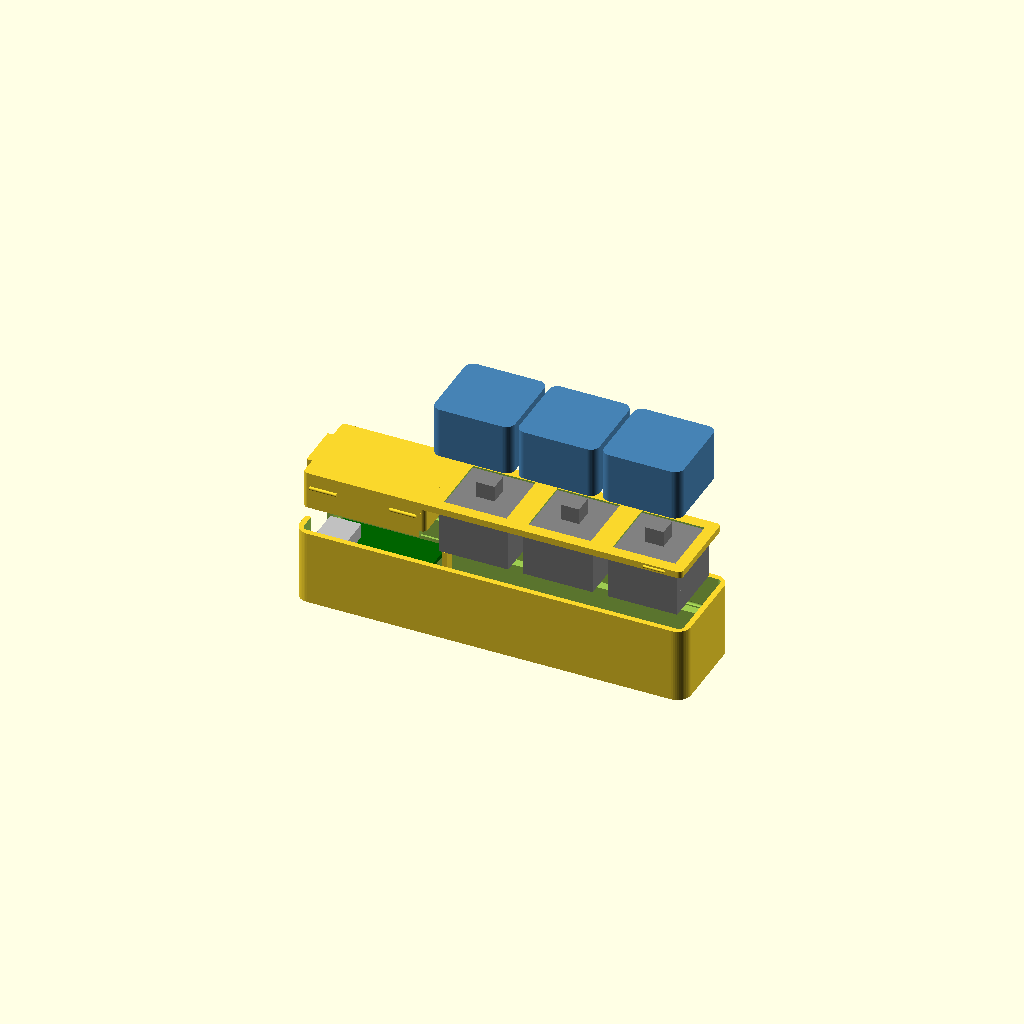
Cell 1: rendered with the file's own defaults.
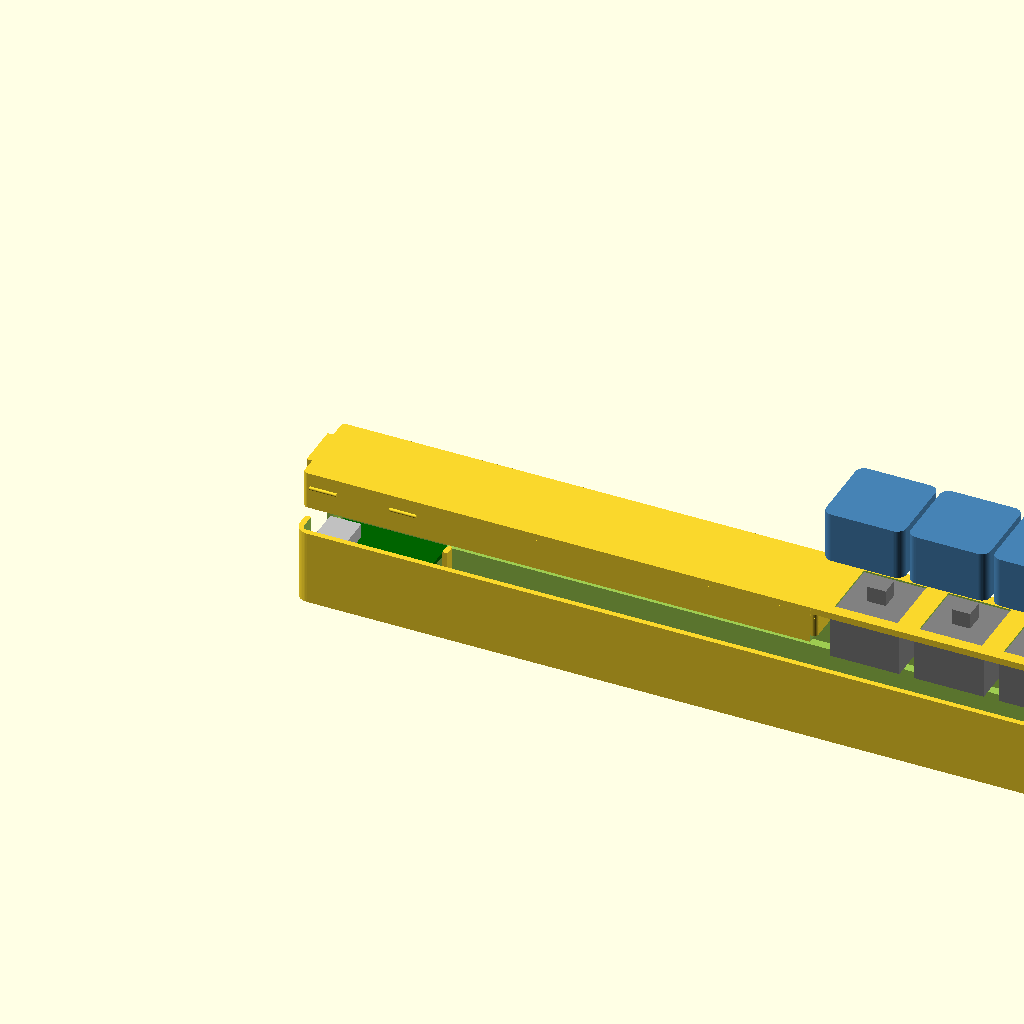
Cell 2: body_len = 176 (everything else at default).
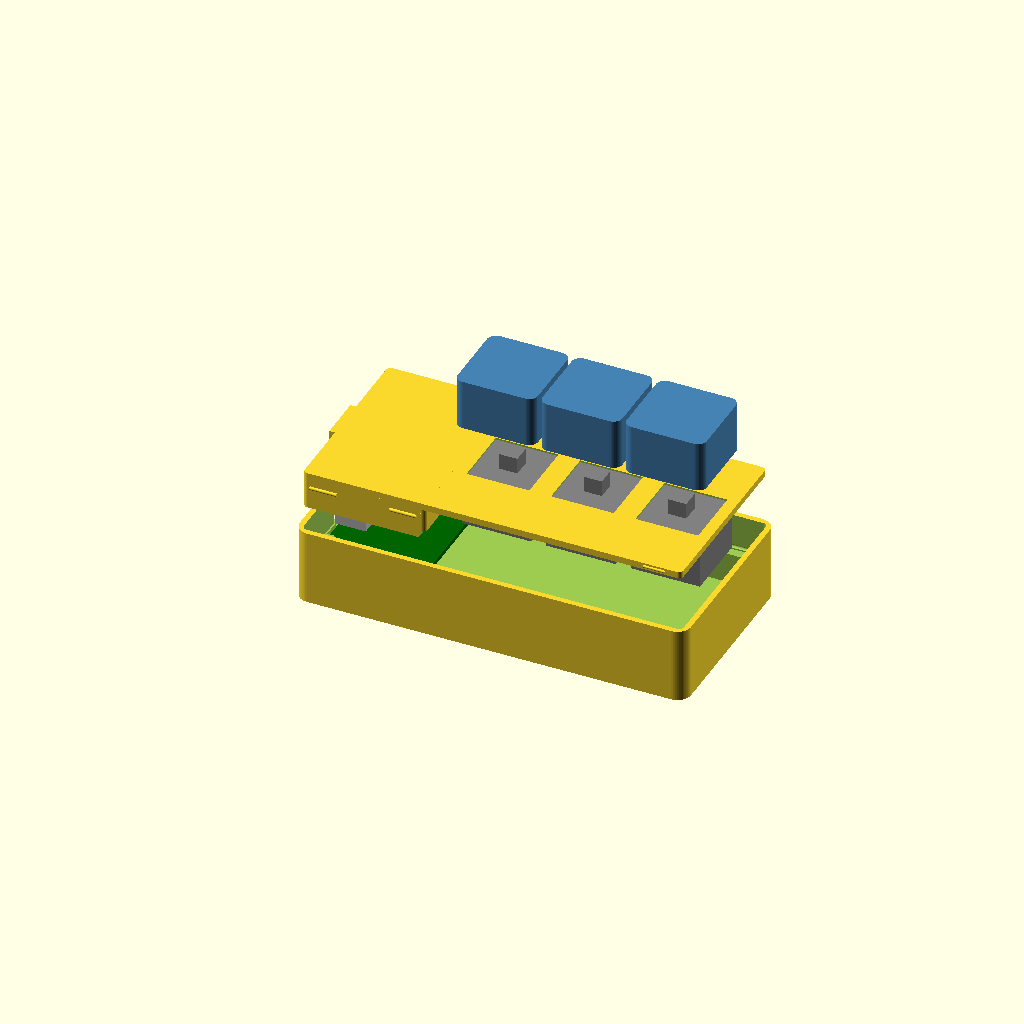
Cell 3 — body_wid set to 44, the other parameters unchanged.
All cells are drawn from one camera (rotation 55°, 0°, 25°, orthographic, colour scheme Cornfield), so only the parameter changes between them.
Source of the model, cad/desk/v1/k1_desk_v1.scad:
// K1 desk variant v1 — printable 2-part design, NO USB adapter chain.
// Derived from cad/v5: same tray + drop-in lid (deck + key plate) and
// press-to-open rocker, but the RP2040-Zero sits hard against the rear
// wall with its own female USB-C facing out a rear port opening — you
// plug a normal USB-C cable straight into the board. The device sits on
// the desk instead of hanging off the MacBook port, so the adapter
// shelf, chain channel, side slot, chain_raise, and the mirrored
// variant are all gone and the body shrinks 129 -> 88.
//
// Sized for MX-style clicky switches (PCB/plate mount, through-hole):
//   body 15.6 sq, plate cutout 14.0 sq in a 1.5mm plate (clips grab the
//   plate underside), lower housing ~5mm below plate, upper ~6.6mm above.
// NOTE: clip or bend the switch pins short after soldering — the 7mm cavity
// does not clear full-length 3.3mm pins.
// Plug engagement depends on how far the board's USB-C face sits behind
// the outer rear face — measure the connector overhang with calipers and
// slide seat_x0 until a cable clicks in fully.
//
// Render one part at a time:
//   openscad -D 'part="tray"'  -o k1_desk_tray.stl  k1_desk_v1.scad
//   openscad -D 'part="deck"'  -o k1_desk_deck.stl  k1_desk_v1.scad  (already flipped for printing)
//   openscad -D 'part="plate"' -o k1_desk_plate.stl k1_desk_v1.scad
//   part="assembly" / part="exploded" for viewing (includes mock switches/caps)

part = "exploded"; // tray | lid | assembly | exploded

$fn = 48;

/* ---------- Body ---------- */
body_len  = 88;    // rear wall + board (to ~25.7) + 3-key well from 29
body_wid  = 22;
body_rad  = 3;

wall       = 3.25; // lower walls; with wall_upper this leaves a 2mm ledge
                   // per side, wide enough to carry the board seat
wall_upper = 1.25; // thinner walls above the ledge -> wider key well
floor_th   = 1.5;
cav_depth  = 7;    // below-plate room: 5 switch + 2 for clipped pins & solder

/* ---------- Lid = switch plate (drop-in) ---------- */
lid_th     = 1.5;  // MX clips are made for a 1.5mm plate — don't change
fit_clr    = 0.15; // per-side clearance, tune per printer
well_depth = 7;    // wall height above the plate; hides the 6.6mm housing

tray_ht = floor_th + cav_depth;               // ledge height, 8.5
body_ht = tray_ht + lid_th + well_depth;      // full shell, 17

/* ---------- Lid retention: press-to-open rocker ----------
   Side snap bumps at the deck's front AND near its rear (the rear pair
   sits on the side walls — the port notch leaves no room on the rear
   face for v5's rear clip); the rear (USB end) ledge is relieved so
   the lid can dip there. Press the deck above the port -> the lid
   pivots on the ledge edge at pivot_x -> the front pops up out of its
   grooves, while the rear bumps ride their grooves' 0.1 radial slop
   (they cam fully out once the freed lid is lifted). ~0.25mm
   engagement; walls flex. Tune snap_r/snap_grv_r if the lid is too
   loose or won't click in. Unlike v5 the board sits IN the dip zone,
   and the deck can only dip ~0.6 before its underside edge strips
   meet the PCB (and the tab the USB shell) — so the pivot sits well
   rearward: lever 1.4-10 vs overhang 10-24 releases the front snaps
   at only ~0.15 rear dip. */
snap_r     = 0.4;    // bump radius (proud of the lid side face)
snap_grv_r = 0.5;    // groove radius in the tray wall (slop built in)
snap_len   = 6;      // bump length along the body
snap_xs    = [6, 24]; // rear pair + front pair, both on the side walls;
                      // the rear pair sits clear of the well's rounded
                      // corners (faces are flat only from x ~2.4)
pivot_x    = 10;     // ledge support ends here; relieved rearward — must
                     // stay rear of the PCB/tab contact points (see above)
relief     = 1.6;    // rear dip travel (drives the front lift)

/* ---------- RP2040-Zero board seat ----------
   The board bridges the cavity, resting its long edges on the widened
   ledges in a shallow pocket (floor level = relieved ledge height, so
   PCB top sits ~0.6 below the lid). A pocket in the deck underside
   clears the top-side USB connector and components. Nominal board
   18 x 23.5 x 1mm PCB — verify with calipers before printing. */
seat_x0     = 1.6;    // rear edge of the seat — the pocket bites into the
                      // rear wall so the USB-C face lands ~1mm behind the
                      // outer face (assumes ~0.8mm connector overhang past
                      // the PCB edge). Slide to tune plug engagement.
seat_len    = 24;
seat_wid    = 18.5;
seat_depth  = relief; // shares the relieved-ledge height
comp_pocket = 4.5;    // deck underside pocket over the board — also the
                      // cable-plug headroom over the connector (top 2.7)

/* ---------- Board seat pillars ----------
   The board sits loose in its pocket (no retention nubs): the
   connector captured in the port opening limits rear lift to ~0.6
   before its shell meets the tab, the deck hovers 0.6 over the PCB,
   and the rear wall band takes the unplug yank. The pillars continue
   the seat pocket's front wall across the cavity — it otherwise
   exists only on the 1.5mm side ledges — so plug insertion thrust
   bears on full-height posts instead of two thin strips. */
pillar_len = 2.5;
pillar_ys  = [4, body_wid - 4]; // near the pocket's front corners

/* ---------- Keys (MX) ---------- */
key_count       = 3;
key_pitch       = 19;    // MX standard
keys_from_front = 11;    // first key center from the front end
plate_hole      = 14.1;  // 14.0 nominal + print tolerance
sw_body         = 15.6;  // switch housing (for clearance checks / mock)
sw_upper_ht     = 6.6;   // housing above plate
sw_stem_ht      = 3.6;   // cross stem above housing

/* ---------- Keycap envelope (for mock/clearance only, printed separately) ----------
   Measured from the Infill Key Caps STLs: 18 x 18 x 11.5, hollow skirt,
   cross-socket mouth 1.5 above the skirt edge -> when seated the skirt
   drops ~1mm over the switch housing. */
cap_size    = 18;
cap_ht      = 11.5;
cap_overlap = 1;    // skirt drop below the housing top when seated

/* ---------- USB-C port opening (rear end wall) ----------
   The board's own receptacle (8.94 x 3.26 on the PCB top, mouth center
   z ~9.5) shows through the rear wall. The board drops in from the top
   with the connector overlapping the wall, so the wall gets a top-open
   notch and the deck's rear tab fills it back down to the port opening.
   Only the cable's plug shell passes the wall; the overmold butts the
   outer face. */
usb_w   = 10.5;  // opening width, centered on the body
usb_z   = 7.2;   // opening bottom (receptacle bottom 7.9 - clearance)
usb_h   = 4.6;   // opening height when closed (tab bottom at 11.8)
tab_clr = 0.15;  // clearance around the lid's wall-filler tab

/* ---------- Derived ---------- */
cav_len  = body_len - 2 * wall;        // 81.5
cav_wid  = body_wid - 2 * wall;        // 15.5
well_len = body_len - 2 * wall_upper;  // 85.5, also the lid seat opening
well_wid = body_wid - 2 * wall_upper;  // 19.5
lid_len  = well_len - 2 * fit_clr;
lid_wid  = well_wid - 2 * fit_clr;

function key_cx(i) = body_len - keys_from_front - i * key_pitch;

/* ---------- Helpers ---------- */
module rounded_box(l, w, h, r) {
    hull()
        for (x = [r, l - r], y = [r, w - r])
            translate([x, y, 0]) cylinder(h = h, r = r);
}

/* ---------- Parts ---------- */
// Frame: X rear->front, Y centered on the port, Z up.

module tray() {
    union() {
    difference() {
        rounded_box(body_len, body_wid, body_ht, body_rad);
        // electronics cavity (lower walls)
        translate([wall, wall, floor_th])
            rounded_box(cav_len, cav_wid, tray_ht - floor_th + 0.01, 1);
        // key well + lid seat (upper, thinner walls); the width step at
        // tray_ht forms the ledge the lid rests on
        translate([wall_upper, wall_upper, tray_ht])
            rounded_box(well_len, well_wid, body_ht, 1);
        // USB drop-in notch: port opening plus the wall above it removed,
        // so the board's connector clears the rear wall on the way down;
        // the lid's tab fills the wall back in above the opening
        translate([-1, (body_wid - usb_w) / 2, usb_z])
            cube([wall + 2, usb_w, body_ht - usb_z + 1]);
        // snap grooves in the upper wall inner faces
        for (x = snap_xs, y = [wall_upper, body_wid - wall_upper])
            translate([x - snap_len / 2 - 0.75, y,
                       tray_ht + lid_th + well_depth / 2])
                rotate([0, 90, 0])
                    cylinder(h = snap_len + 1.5, r = snap_grv_r);
        // ledge relief rear of the pivot so the lid can rock down there —
        // only under the deck's unpocketed side strips (the deck's rear
        // is open-bottomed): v5's full-width relief would shave away the
        // rear wall band the board bears on when a cable is yanked out
        for (y0 = [wall_upper, body_wid - wall_upper - 1.5])
            translate([wall_upper, y0, tray_ht - relief])
                cube([pivot_x - wall_upper, 1.5, relief + 0.01]);
        // key plate snap grooves near the front
        for (y = [wall_upper, body_wid - wall_upper])
            translate([plate_snap_x - plate_snap_len / 2 - 0.75, y,
                       tray_ht + lid_th / 2])
                rotate([0, 90, 0])
                    cylinder(h = plate_snap_len + 1.5, r = plate_grv_r);
        // board seat pocket cut into the ledges (locates the RP2040-Zero);
        // bites into the rear wall so the connector reaches the port
        translate([seat_x0, (body_wid - seat_wid) / 2, tray_ht - seat_depth])
            cube([seat_len, seat_wid, seat_depth + 0.01]);
    }
    // seat pillars: continue the pocket's front wall across the cavity
    // as bearing for plug insertion thrust (see the pillars section)
    for (yc = pillar_ys)
        translate([seat_x0 + seat_len, yc - pillar_len / 2, floor_th - 0.01])
            cube([1.2, pillar_len, tray_ht - floor_th + 0.01]);
    }
}

// Rear edge of the key well: caps travel freely from here to the front wall;
// behind it the lid deck rises flush with the tray rim.
well_rear = key_cx(key_count - 1) - cap_size / 2 - 1;

/* ---------- Lid split: deck + key plate ----------
   The lid prints as two parts: the DECK (everything behind the key well,
   printed upside down so the pockets/tab need no supports) and the
   flat KEY PLATE (printed as-is). Lock: the deck's front face is stepped —
   its top overhangs the plate's rear edge by 1.5mm, trapping it once the
   deck snaps in — and the plate has its own side bumps near the front. */
deck_top_end = well_rear;         // deck body ends 1mm clear of the caps
deck_bot_end = well_rear - 1.5;   // plate layer ends here; the 1.5 gap is
                                  // the roof lip that traps the key plate
plate_clr    = 0.15;              // seam clearance plate-to-deck
roof_clr     = 0.1;               // roof underside above the plate top
plate_snap_x   = body_len - 7.5;  // plate side-bump center
plate_snap_r   = 0.3;
plate_grv_r    = 0.45;
plate_snap_len = 5;

// Plate that drops into the well and rests on the ledge, with a raised deck
// over the non-key area so the top surface is flush with the tray rim.
// Full lid geometry; split into deck_part()/plate_part() for printing.
module lid() {
    difference() {
        union() {
            translate([wall_upper + fit_clr, wall_upper + fit_clr, 0]) {
                rounded_box(lid_len, lid_wid, lid_th, 1);
                // deck: fills the well behind the keys, flush with the rim
                rounded_box(deck_top_end - wall_upper - fit_clr, lid_wid,
                            lid_th + well_depth, 1);
            }
            // tab that re-fills the rear wall above the USB notch; bottom
            // flush with the opening top so the closed port is exactly
            // usb_h (4.6mm) tall. Rocker presses dip the tab ~0.2 into
            // the opening at snap release — clears a plugged-in shell
            // (0.6 below), but unplug before opening to be safe.
            translate([tab_clr, (body_wid - usb_w) / 2 + tab_clr,
                       usb_z + usb_h - tray_ht])
                cube([wall_upper + 0.3, usb_w - 2 * tab_clr,
                      lid_th + well_depth - (usb_z + usb_h - tray_ht)]);
            // snap bumps on the deck side faces
            for (x = snap_xs, y = [wall_upper + fit_clr,
                                   body_wid - wall_upper - fit_clr])
                translate([x - snap_len / 2, y, lid_th + well_depth / 2])
                    rotate([0, 90, 0])
                        cylinder(h = snap_len, r = snap_r);
        }
        // deck underside pocket over the board's USB connector/components;
        // opens through the deck's rear face (the seat starts at the rear
        // wall) — the tab roots in the deck above the pocket — and
        // stops short of the deck/plate seam so the roof lip stays intact
        translate([wall_upper + fit_clr - 0.01, (body_wid - seat_wid) / 2 + 0.5, -1])
            cube([seat_x0 + seat_len - (wall_upper + fit_clr - 0.01),
                  seat_wid - 1, comp_pocket + 1]);
        // MX plate cutouts — switches drop in from the top and clip under
        for (i = [0 : key_count - 1])
            translate([key_cx(i) - plate_hole / 2,
                       (body_wid - plate_hole) / 2,
                       -1])
                cube([plate_hole, plate_hole, lid_th + 2]);
    }
}

// Deck: rear lid section with a stepped front face — the plate layer ends
// at deck_bot_end while the top overhangs to deck_top_end, forming the
// roof lip that traps the key plate. Print upside down (see export).
module deck_part() {
    difference() {
        intersection() {
            lid();
            translate([-1, -1, -1])
                cube([deck_top_end + 1, body_wid + 2, lid_th + well_depth + 2]);
        }
        translate([deck_bot_end, -1, -1])
            cube([deck_top_end - deck_bot_end + 2, body_wid + 2,
                  lid_th + roof_clr + 1]);
    }
}

// Key plate: flat front section; its rear edge slides under the deck's
// roof lip, and side bumps near the front click into wall grooves.
module plate_part() {
    union() {
        intersection() {
            lid();
            // clamp to plate thickness: without this the rear strip would
            // keep deck-height material and collide with the deck's roof
            translate([deck_bot_end + plate_clr, -1, -1])
                cube([body_len, body_wid + 2, lid_th + 1.01]);
        }
        for (y = [wall_upper + fit_clr, body_wid - wall_upper - fit_clr])
            translate([plate_snap_x - plate_snap_len / 2, y, lid_th / 2])
                rotate([0, 90, 0]) cylinder(h = plate_snap_len, r = plate_snap_r);
    }
}

// Mock MX switch for assembly views only (not exported)
module switch_mock() {
    color("gray") {
        translate([-sw_body / 2, -sw_body / 2, -5]) cube([sw_body, sw_body, 5]);
        translate([-sw_body / 2, -sw_body / 2, 0])  cube([sw_body, sw_body, sw_upper_ht]);
        translate([-2.05, -2.05, sw_upper_ht])      cube([4.1, 4.1, sw_stem_ht]);
    }
}

// Mock RP2040-Zero for assembly views only (not exported)
module board_mock() {
    color("darkgreen")
        translate([seat_x0 + 0.25, (body_wid - 18) / 2, tray_ht - seat_depth])
            cube([23.5, 18, 1]);
    color("silver") // top-side USB-C facing rear, ~0.8mm overhang past the PCB
        translate([seat_x0 + 0.25 - 0.8, (body_wid - 8.9) / 2,
                   tray_ht - seat_depth + 1])
            cube([7, 8.9, 3.2]);
}

/* ---------- Views ---------- */

module assembly(explode = 0) {
    plate_top = tray_ht + lid_th;
    tray();
    board_mock();
    translate([0, 0, tray_ht + explode]) deck_part();
    translate([0, 0, tray_ht + explode * 1.5]) plate_part();
    for (i = [0 : key_count - 1]) {
        translate([key_cx(i), body_wid / 2, plate_top + explode])
            switch_mock();
        // mock keycap (printed separately, seats over the stem)
        color("steelblue")
            translate([key_cx(i) - cap_size / 2, (body_wid - cap_size) / 2,
                       plate_top + sw_upper_ht - cap_overlap + explode * 2])
                rounded_box(cap_size, cap_size, cap_ht, 2);
    }
}

if (part == "tray")          tray();
// deck exports upside down = its print orientation (pockets/tab face up)
else if (part == "deck")     translate([0, body_wid, lid_th + well_depth])
                                 rotate([180, 0, 0]) deck_part();
else if (part == "plate")    plate_part();
else if (part == "lid")      lid(); // full one-piece lid, reference only
else if (part == "assembly") assembly(0);
else if (part == "exploded") assembly(14);
Customizer parameters (derived from the source; name, type, default, range or options):
part: string, default "exploded"
body_len: number, default 88
body_wid: number, default 22
body_rad: number, default 3
wall: number, default 3.25
wall_upper: number, default 1.25
floor_th: number, default 1.5
cav_depth: number, default 7
lid_th: number, default 1.5
fit_clr: number, default 0.15
well_depth: number, default 7
snap_r: number, default 0.4
snap_grv_r: number, default 0.5
snap_len: number, default 6
snap_xs: vector, default [6, 24]
pivot_x: number, default 10
relief: number, default 1.6
seat_x0: number, default 1.6
seat_len: number, default 24
seat_wid: number, default 18.5
comp_pocket: number, default 4.5
pillar_len: number, default 2.5
key_count: number, default 3
key_pitch: number, default 19
keys_from_front: number, default 11
plate_hole: number, default 14.1
sw_body: number, default 15.6
sw_upper_ht: number, default 6.6
sw_stem_ht: number, default 3.6
cap_size: number, default 18
cap_ht: number, default 11.5
cap_overlap: number, default 1
usb_w: number, default 10.5
usb_z: number, default 7.2
usb_h: number, default 4.6
tab_clr: number, default 0.15
